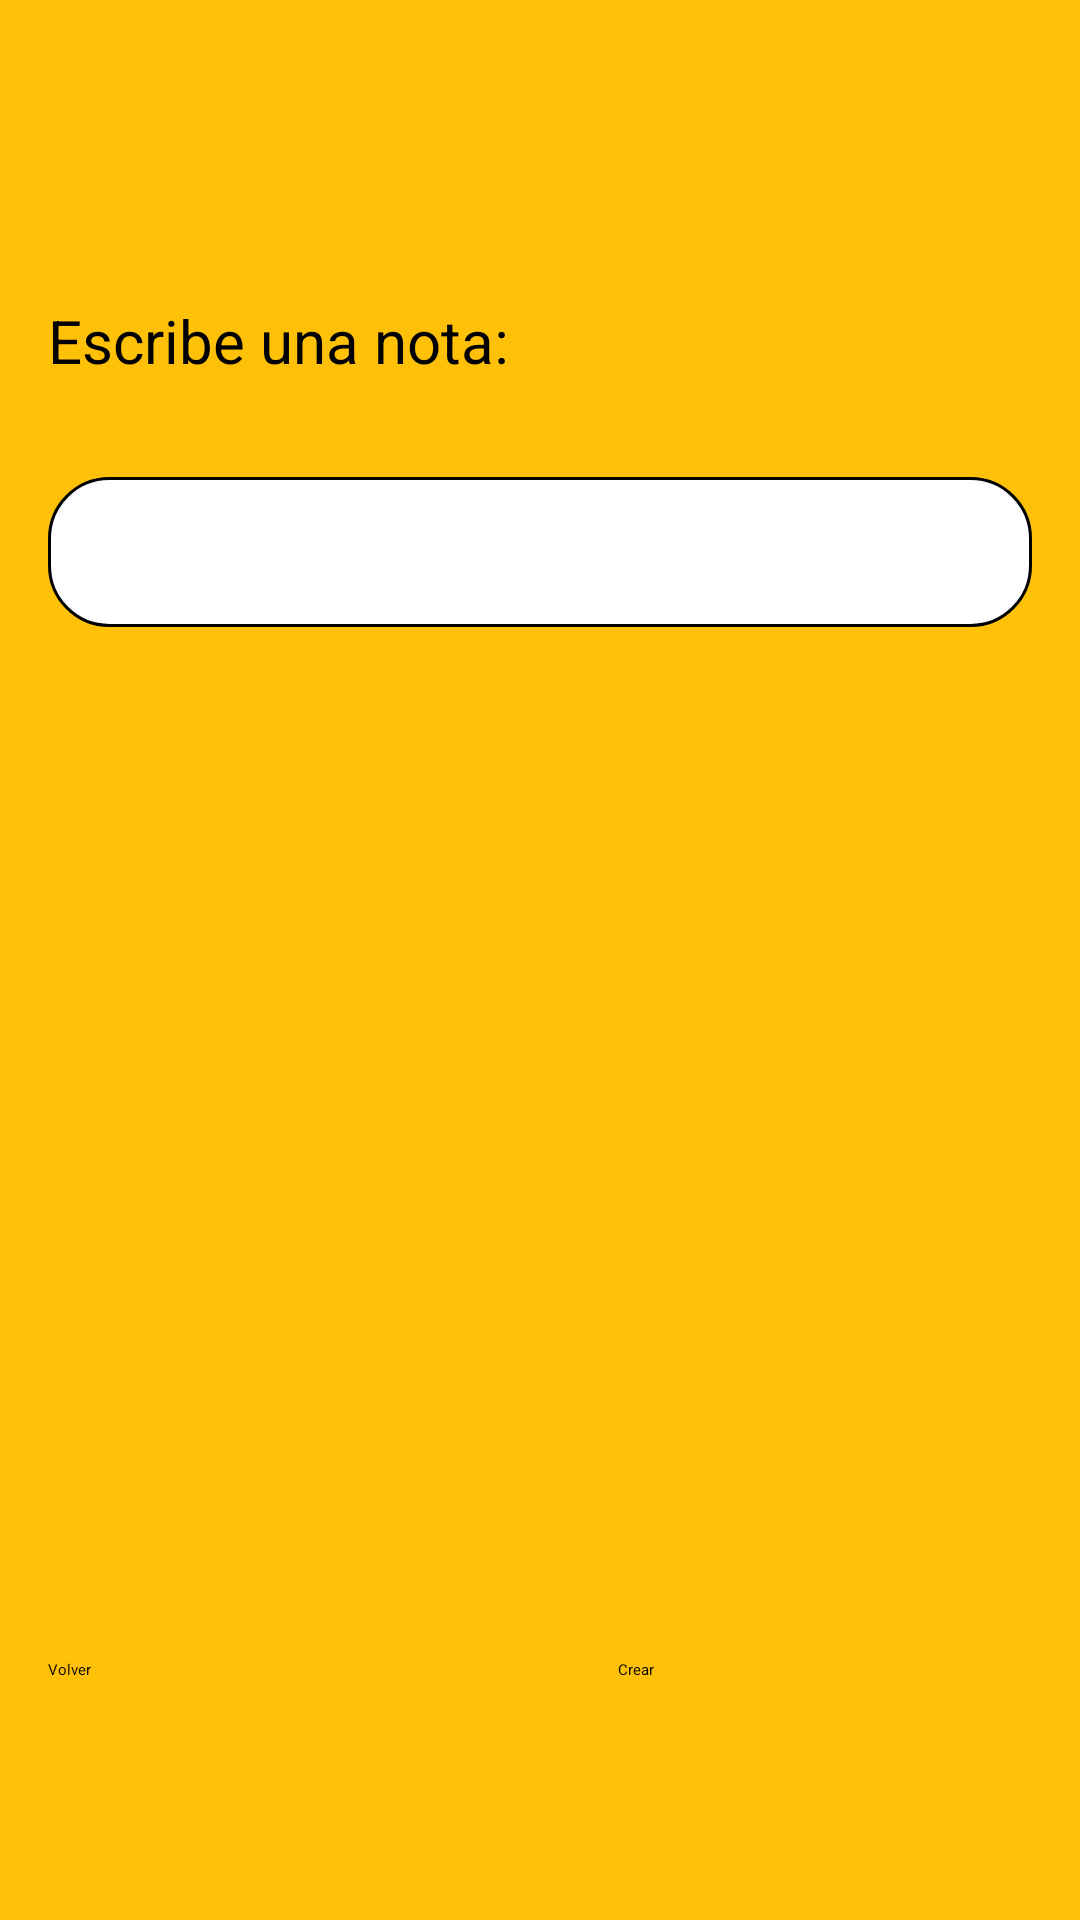

Produce the Android XML layout that renders to this screen, including the resource entries it uses.
<!-- AndroidManifest.xml: application theme Theme.CrearNotaActivity -->
<!-- res/layout/activity_crear_nota.xml -->
<?xml version="1.0" encoding="utf-8"?>
<androidx.constraintlayout.widget.ConstraintLayout xmlns:android="http://schemas.android.com/apk/res/android"
    xmlns:app="http://schemas.android.com/apk/res-auto"
    xmlns:tools="http://schemas.android.com/tools"
    android:layout_width="match_parent"
    android:layout_height="match_parent"
    android:background="#FFC107"
    tools:context=".CrearNotaActivity">

    <TextView
        android:id="@+id/label1_crearNota"
        android:layout_width="0dp"
        android:layout_height="wrap_content"
        android:layout_marginStart="16dp"
        android:layout_marginTop="100dp"
        android:layout_marginEnd="16dp"
        android:text="@string/label1_crearNota_text"
        android:textColor="#000000"
        android:textSize="20sp"
        app:layout_constraintEnd_toEndOf="parent"
        app:layout_constraintStart_toStartOf="parent"
        app:layout_constraintTop_toTopOf="parent" />


    <EditText
        android:id="@+id/caja1_crearNota"
        android:layout_width="0dp"
        android:layout_height="50dp"
        android:layout_marginStart="16dp"
        android:layout_marginTop="32dp"
        android:layout_marginEnd="16dp"
        android:background="@drawable/estilo_bordes"
        android:ems="10"
        android:inputType="textCapSentences"
        android:paddingLeft="20px"
        app:layout_constraintEnd_toEndOf="parent"
        app:layout_constraintStart_toStartOf="parent"
        app:layout_constraintTop_toBottomOf="@+id/label1_crearNota" />

    <LinearLayout
        android:layout_width="0dp"
        android:layout_height="wrap_content"
        android:layout_marginBottom="80dp"
        android:orientation="horizontal"
        android:paddingLeft="16dp"
        android:paddingRight="16dp"
        app:layout_constraintBottom_toBottomOf="parent"
        app:layout_constraintEnd_toEndOf="parent"
        app:layout_constraintStart_toStartOf="parent">

        <Button
            android:id="@+id/volver_crearNota"
            android:layout_width="wrap_content"
            android:layout_height="wrap_content"
            android:layout_weight="1"
            android:backgroundTint="#C6C6C6"
            android:text="@string/volver_crearNota_text"
            android:textColor="#000000" />

        <Button
            android:id="@+id/crear_crearNota"
            android:layout_width="wrap_content"
            android:layout_height="wrap_content"
            android:layout_marginLeft="50dp"
            android:layout_weight="1"
            android:backgroundTint="#C6C6C6"
            android:text="@string/crear_crearNota_text"
            android:textColor="#000000" />
    </LinearLayout>

</androidx.constraintlayout.widget.ConstraintLayout>
<!-- resources referenced by this layout -->
<resources>
  <!-- drawable estilo_bordes (drawable) -->
  <?xml version="1.0" encoding="utf-8"?>
  
  <shape xmlns:android="http://schemas.android.com/apk/res/android" android:shape="rectangle">
      <stroke android:width="1sp"
          android:color="@color/black"/>
      <padding android:bottom="10sp"
          android:left="10sp"
          android:right="10sp"
          android:top="10sp"/>
      <corners android:radius="20dp"/>
      <solid android:color="@color/white"></solid>
  </shape>
  <string name="crear_crearNota_text">Crear</string>
  <string name="label1_crearNota_text">Escribe una nota:</string>
  <string name="volver_crearNota_text">Volver</string>
  <style name="Theme.CrearNotaActivity" parent="Theme.MaterialComponents.DayNight.DarkActionBar">
          
          <item name="colorPrimary">#FF3300</item>
          <item name="colorPrimaryVariant">@android:color/holo_orange_light</item>
          <item name="colorOnPrimary">@color/white</item>
          
          <item name="colorSecondary">@color/teal_200</item>
          <item name="colorSecondaryVariant">@color/teal_700</item>
          <item name="colorOnSecondary">@color/black</item>
          
          <item name="android:statusBarColor" tools:targetApi="l">?attr/colorPrimaryVariant</item>
          
      </style>
  <!-- not gathered from this repository: default colours our renderer supplied (Android Studio template values) -->
  <color name="teal_200">#FF03DAC5</color>
  <color name="teal_700">#FF018786</color>
  <color name="black">#FF000000</color>
  <color name="white">#FFFFFFFF</color>
</resources>
